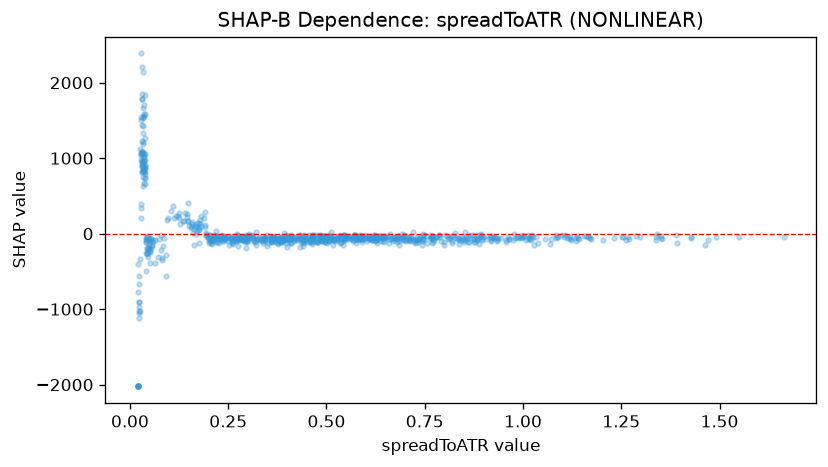

The file beside this chart, header and first rows:
feature_value, shap_value
0.9051, -35.75
1.107, -18.6
0.8573, -75.36
1.088, -39.26
1.098, -23.2
0.8426, -79.25
0.9975, -16.38
1.355, -65.75
1.001, -35.32
1.253, -50.55
0.8263, 13.32
1.137, -35.56
1.022, -20.85
0.9775, -1.205
1.161, -33.71
1.287, -36.19
1.232, -64.26
0.8613, -107.5
0.9236, -52.83
0.9355, -56.41
1.173, -70.53
1.352, -34.68
1.155, -33.93
1.337, -82.09
1.39, -15.38
1.252, -39.61
1.113, -62.96
1.139, -64.06
1.168, -39.55
1.202, -86.12
1.338, -40.56
1.171, -57.48
1.664, -49.43
1.464, -151.8
1.47, -89.44
1.084, -17.96
1.352, -63.2
1.551, -42.39
1.429, -61.08
1.341, -9.17
1.12, -37.93
1.491, -44.63
1.123, -85.61
1.012, -22.88
0.6334, -38.15
0.7111, -53.33
0.9197, -41.78
0.7862, -23.17
0.8702, -58.39
0.8819, -65.35
1.013, -74.92
0.9847, -46.96
1.104, -50.63
1.122, -68.23
1.297, -44.58
1.391, -126.5
0.5792, -61.5
0.4856, -55.13
0.6982, -23.12
1.001, -48.05
... 786 more rows
